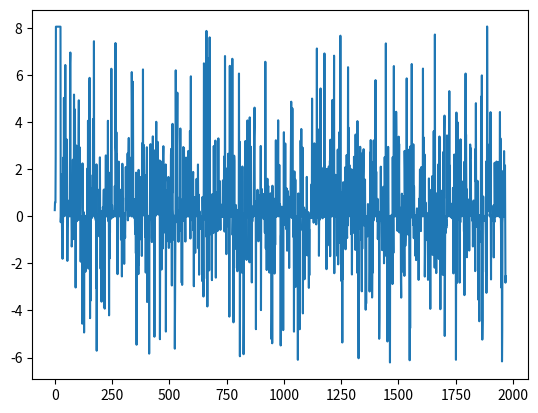

This chart was generated by the following Python code:
# -*- coding: utf-8 -*-
"""
Created on Fri Jan 21 21:30:53 2022

@author: HP
"""

import time
import random
import math
import numpy as np
import matplotlib.pyplot as plt
#------------------------------------------------------------------------------
# Section de personnalisation :
temp_initial = 100
refroid = 0.8  # coefficient de refroidissement
nb_var = 2
UB = [3, 3]   #limites supérieur
LB = [-3, -3]  #limites inférieures
tps = 1 # calcul de temps par seconde

#définition de la fonction objective
def obj_func(X):
    x=X[0]
    y=X[1]
    val = 3*(1-x)**2*math.exp(-x**2 - (y+1)**2) - 10*(x/5 - x**3 - y**5)*math.exp(-x**2 - y**2) -1/3*math.exp(-(x+1)**2 - y**2)
    return val
  
#------------------------------------------------------------------------------
#Algorithme de récuit simulé
sol_initial=np.zeros((nb_var))
for i in range(nb_var):
    sol_initial[i] = random.uniform(LB[i],UB[i])
      
sol_actuelle = sol_initial
sol_meill = sol_initial
n = 1  # nb de solutions acceptées
BF = obj_func(sol_meill)
temp_act = temp_initial # temperature courante
debut = time.time()
nb_attem = 100 # nombre de tentatives dans chaque niveau de température
rbf =[]
  
for i in range(9999999):
    for j in range(nb_attem):
  
        for k in range(nb_var):
            sol_actuelle[k] = sol_meill[k] + 0.1*(random.uniform(LB[k],UB[k]))
            sol_actuelle[k] = max(min(sol_actuelle[k], UB[k]), LB[k])

        CF = obj_func(sol_actuelle)
        E = abs(CF - BF)
        if i == 0 and j == 0 :
            EA = E
        
        if CF < BF:
            p = math.exp(-E/EA*temp_act)
            # prendre la décision d’accepter la pire solution ou non
            if random.random()<p:
                ACCEPT=True # Cette pire solution est acceptée
            else:
                ACCEPT = False # Cette pire solution n’est pas acceptée

        else:
            ACCEPT = True # accepter une meilleure solution
        
        if ACCEPT == True:
            sol_meill = sol_actuelle # mettre à jour la meilleure solution
            BF = obj_func(sol_meill)
            n = n + 1 # compter la solution acceptée
            EA = (EA * (n-1) + E)/n # modofier EA
        
    print('iteration:{},Meilleur solution: {}, Meilleur fitness: {}'.format(i, sol_meill, BF))
    rbf.append(BF)
    # Refroidissement de la température
    temp_act = temp_act * refroid

    fin = time.time()
    if fin-debut >= tps:
        break

plt.plot(rbf)
plt.show()
